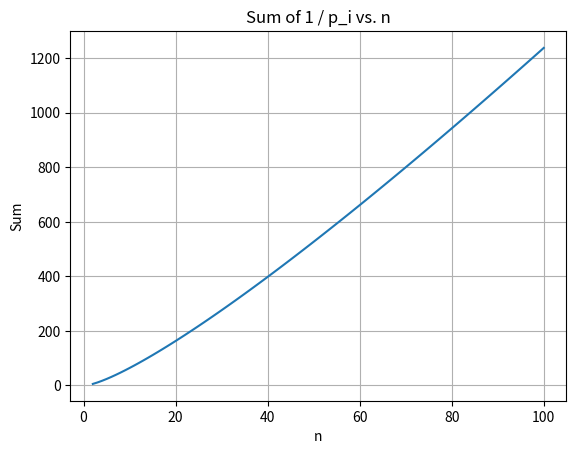

Reproduce this figure in Python. (Note: this script raises an exception after producing the figure.)
import numpy as np
from math import comb
import matplotlib.pyplot as plt
from scipy.optimize import curve_fit

def calculate_coefficients(n, p):
    P = [[[0.0] * (n + 1) for _ in range(n + 1)] for _ in range(n + 1)]

    # Base case: m
    for m in range(1, n + 1):
        for j in range(m + 1):
            denominator = sum(comb(m, k) * (p ** k) * ((1 - p) ** (m - k)) for k in range(m + 1))
            P[m][0][j] = comb(m, j) * (p ** j) * ((1 - p) ** (m - j)) / denominator

    # Recurrence relation
    for m in range(2, n + 1):
        for i in range(1, m + 1):
            for j in range(i, m + 1):
                P[m][i][j] = p * P[m - 1][i - 1][j] + (1 - p) * P[m - 1][i - 1][j - 1]

    # Calculate p_i
    p_i = [0.0] * (n + 1)
    for i in range(n):
        for j in range(i + 1, n + 1):
            p_i[i] += P[n][i][j]

    return p_i

# Set up values for n
n_values = list(range(2, 101))  # Change the range as needed

# Calculate the sum for each n
sum_values = []
for n in n_values:
    coefficients = calculate_coefficients(n, 1 / n)
    sum_val = sum(1 / p if p != 0 else 0 for p in coefficients)  # Include i = 0
    sum_values.append(sum_val)

# Plot the sum as a function of n
plt.plot(n_values, sum_values)
plt.xlabel('n')
plt.ylabel('Sum')
plt.title('Sum of 1 / p_i vs. n')
plt.grid(True)
plt.savefig('../plots/OneMaxTheoreticalRunTime.png')

#function for fitting
def fit_function(y, a):
    return a * y * np.log(y)

# Perform curve fitting
popt, pcov = curve_fit(fit_function, n_values, sum_values, maxfev=10000) # maxfev increased for more iterations

# Plot the data and fitted curve
plt.figure()
plt.scatter(n_values, sum_values, label='Run time estimate')
plt.plot(n_values, fit_function(np.array(n_values), *popt), 'r-', label='O(n log n) fitted curve')
plt.xlabel('n')
plt.ylabel('Run time')
plt.legend()
plt.grid(True)
plt.savefig('../plots/OneMaxTheoreticalRunTimeFit.png')
